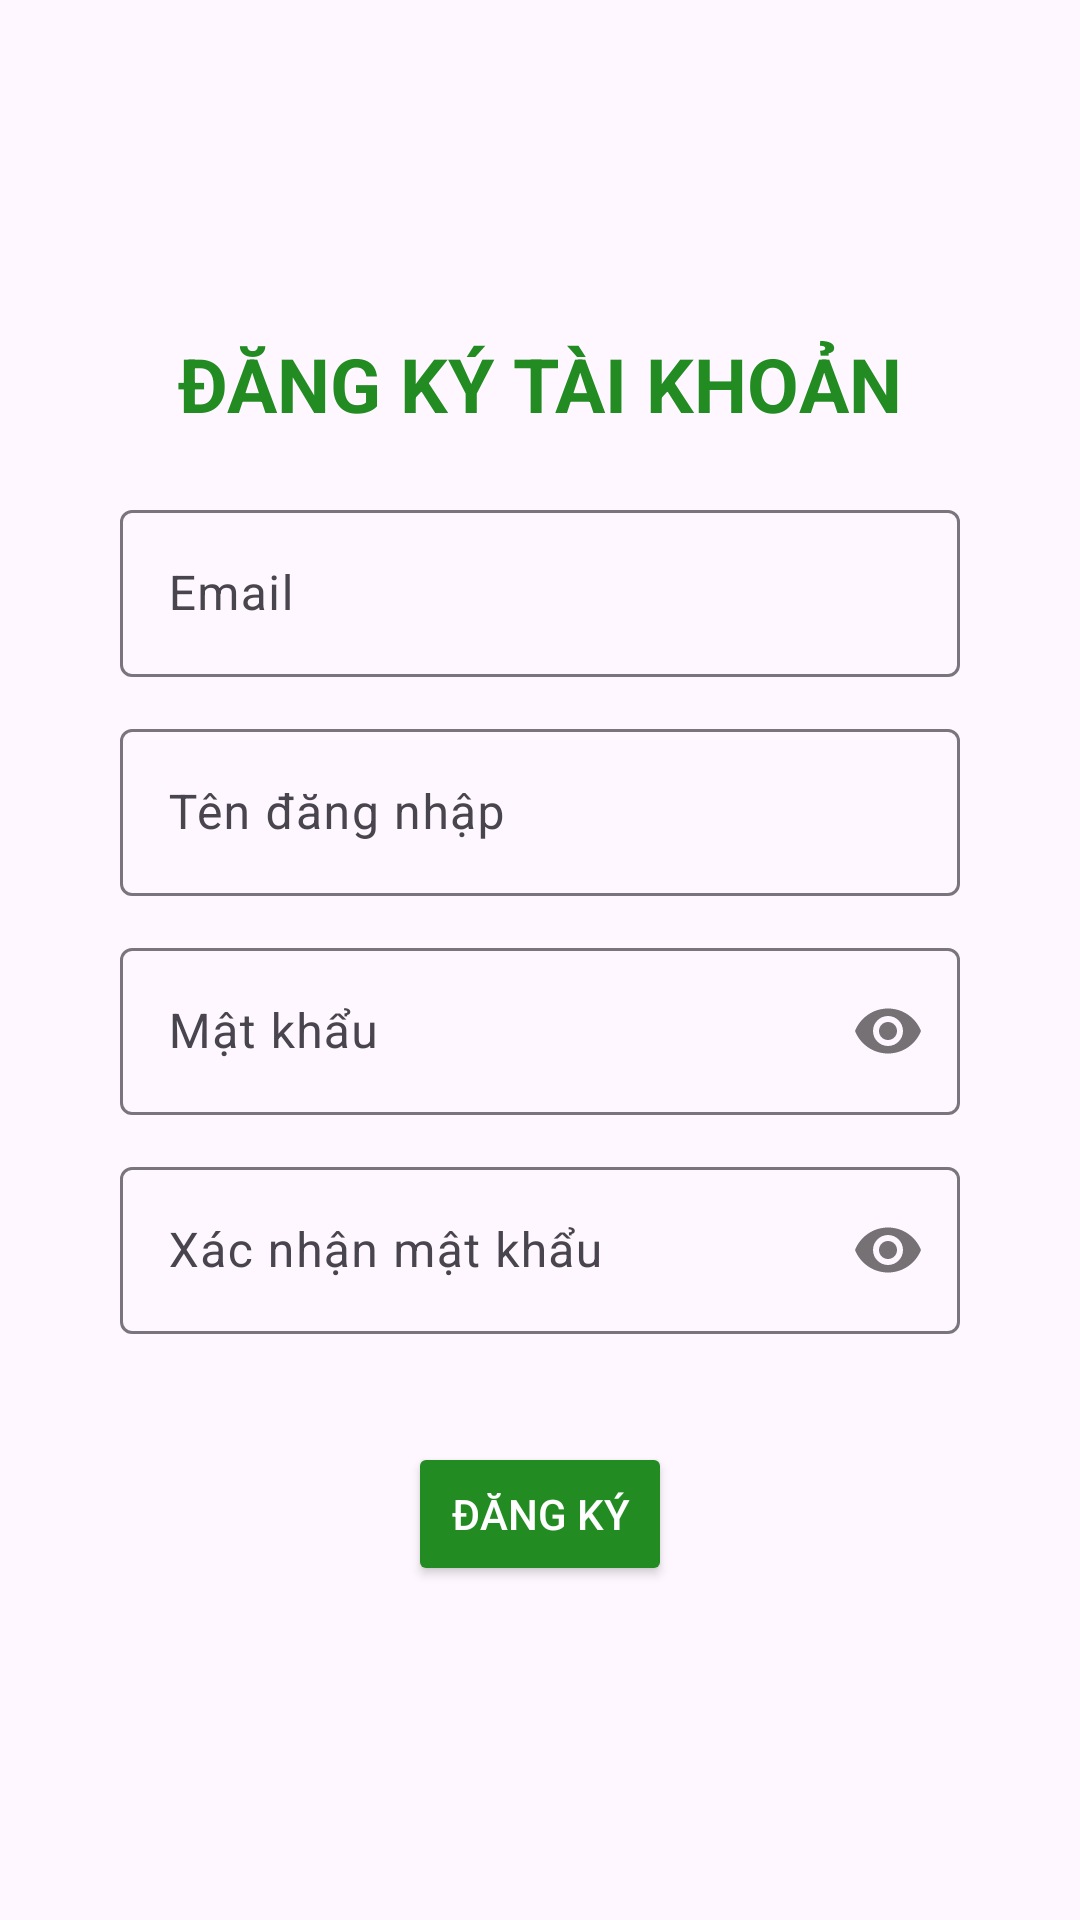

Produce the Android XML layout that renders to this screen, including the resource entries it uses.
<!-- AndroidManifest.xml: application theme Theme.MyPham -->
<!-- res/layout/activity_register.xml -->
<?xml version="1.0" encoding="utf-8"?>
<LinearLayout
    xmlns:android="http://schemas.android.com/apk/res/android"
    xmlns:app="http://schemas.android.com/apk/res-auto"
    android:layout_width="match_parent"
    android:layout_height="match_parent"
    android:orientation="vertical"
    android:paddingLeft="40dp"
    android:paddingRight="40dp"
    android:gravity="center_vertical"
    android:background="?android:windowBackground"> <TextView
    android:layout_width="wrap_content"
    android:layout_height="wrap_content"
    android:text="ĐĂNG KÝ TÀI KHOẢN"
    android:textSize="25sp"
    android:textStyle="bold"
    android:textColor="#228B22"
    android:layout_gravity="center"
    android:layout_marginBottom="20dp"/>

    <com.google.android.material.textfield.TextInputLayout
        style="@style/Widget.App.TextInputLayout"
        android:layout_width="match_parent"
        android:layout_height="wrap_content"
        android:layout_marginBottom="12dp"
        android:hint="Email">
        <com.google.android.material.textfield.TextInputEditText
            android:id="@+id/editTextEmail"
            android:layout_width="match_parent"
            android:layout_height="wrap_content"
            android:textColor="?attr/colorOnSurface"
            android:inputType="textEmailAddress"/>
    </com.google.android.material.textfield.TextInputLayout>

    <com.google.android.material.textfield.TextInputLayout
        style="@style/Widget.App.TextInputLayout"
        android:layout_width="match_parent"
        android:layout_height="wrap_content"
        android:layout_marginBottom="12dp"
        android:hint="Tên đăng nhập">
        <com.google.android.material.textfield.TextInputEditText
            android:id="@+id/editTextTaiKhoan"
            android:layout_width="match_parent"
            android:layout_height="wrap_content"
            android:textColor="?attr/colorOnSurface"/>
    </com.google.android.material.textfield.TextInputLayout>

    <com.google.android.material.textfield.TextInputLayout
        style="@style/Widget.App.TextInputLayout"
        android:layout_width="match_parent"
        android:layout_height="wrap_content"
        android:layout_marginBottom="12dp"
        android:hint="Mật khẩu"
        app:passwordToggleEnabled="true">
        <com.google.android.material.textfield.TextInputEditText
            android:id="@+id/editTextMatKhau"
            android:layout_width="match_parent"
            android:layout_height="wrap_content"
            android:textColor="?attr/colorOnSurface"
            android:inputType="textPassword"
            android:maxLength="12"/>
    </com.google.android.material.textfield.TextInputLayout>

    <com.google.android.material.textfield.TextInputLayout
        style="@style/Widget.App.TextInputLayout"
        android:layout_width="match_parent"
        android:layout_height="wrap_content"
        android:layout_marginBottom="16dp"
        android:hint="Xác nhận mật khẩu"
        app:passwordToggleEnabled="true">
        <com.google.android.material.textfield.TextInputEditText
            android:id="@+id/editTextXacNhanMatKhau"
            android:layout_width="match_parent"
            android:layout_height="wrap_content"
            android:textColor="?attr/colorOnSurface"
            android:inputType="textPassword"
            android:maxLength="12"/>
    </com.google.android.material.textfield.TextInputLayout>

    <Button
        android:id="@+id/buttonDangKy"
        android:layout_width="wrap_content"
        android:layout_height="wrap_content"
        android:text="ĐĂNG KÝ"
        android:backgroundTint="#228B22"
        android:layout_gravity="center"
        android:textColor="#FFFFFF"
        android:layout_marginTop="20dp"/>
</LinearLayout>
<!-- resources referenced by this layout -->
<resources>
  <style name="Theme.MyPham" parent="Base.Theme.MyPham" />
  <style name="Base.Theme.MyPham" parent="Theme.Material3.DayNight.NoActionBar">
          
          
      </style>
</resources>
